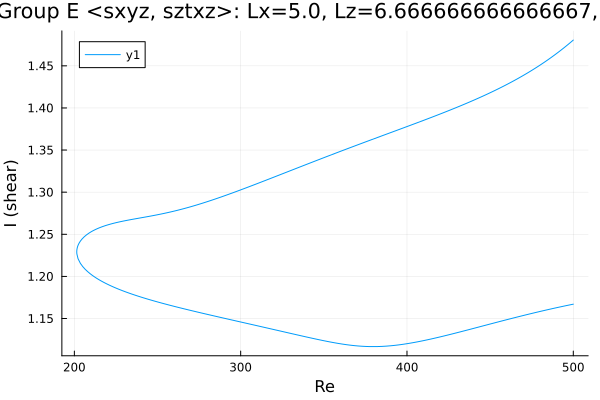

Source data for this figure (header and first rows):
Re, shear
500.0, 1.481
499.8, 1.48
498.4, 1.478
497, 1.476
495.5, 1.473
494.1, 1.471
492.7, 1.469
491.3, 1.467
489.9, 1.465
488.5, 1.462
487.1, 1.46
485.6, 1.458
484.2, 1.456
482.8, 1.455
481.4, 1.453
480, 1.451
478.6, 1.449
477.2, 1.447
475.7, 1.445
474.3, 1.444
472.9, 1.442
471.5, 1.44
470.1, 1.439
468.7, 1.437
467.3, 1.436
465.8, 1.434
464.4, 1.432
463, 1.431
461.6, 1.429
460.2, 1.428
458.8, 1.427
457.4, 1.425
455.9, 1.424
454.5, 1.422
453.1, 1.421
451.7, 1.42
450.3, 1.418
448.9, 1.417
447.5, 1.416
446, 1.414
444.6, 1.413
443.2, 1.412
441.8, 1.411
440.4, 1.409
439, 1.408
437.6, 1.407
436.1, 1.406
434.7, 1.405
433.3, 1.403
431.9, 1.402
430.5, 1.401
429.1, 1.4
427.7, 1.399
426.2, 1.398
424.8, 1.397
423.4, 1.396
422, 1.394
420.6, 1.393
419.2, 1.392
417.8, 1.391
... 440 more rows
